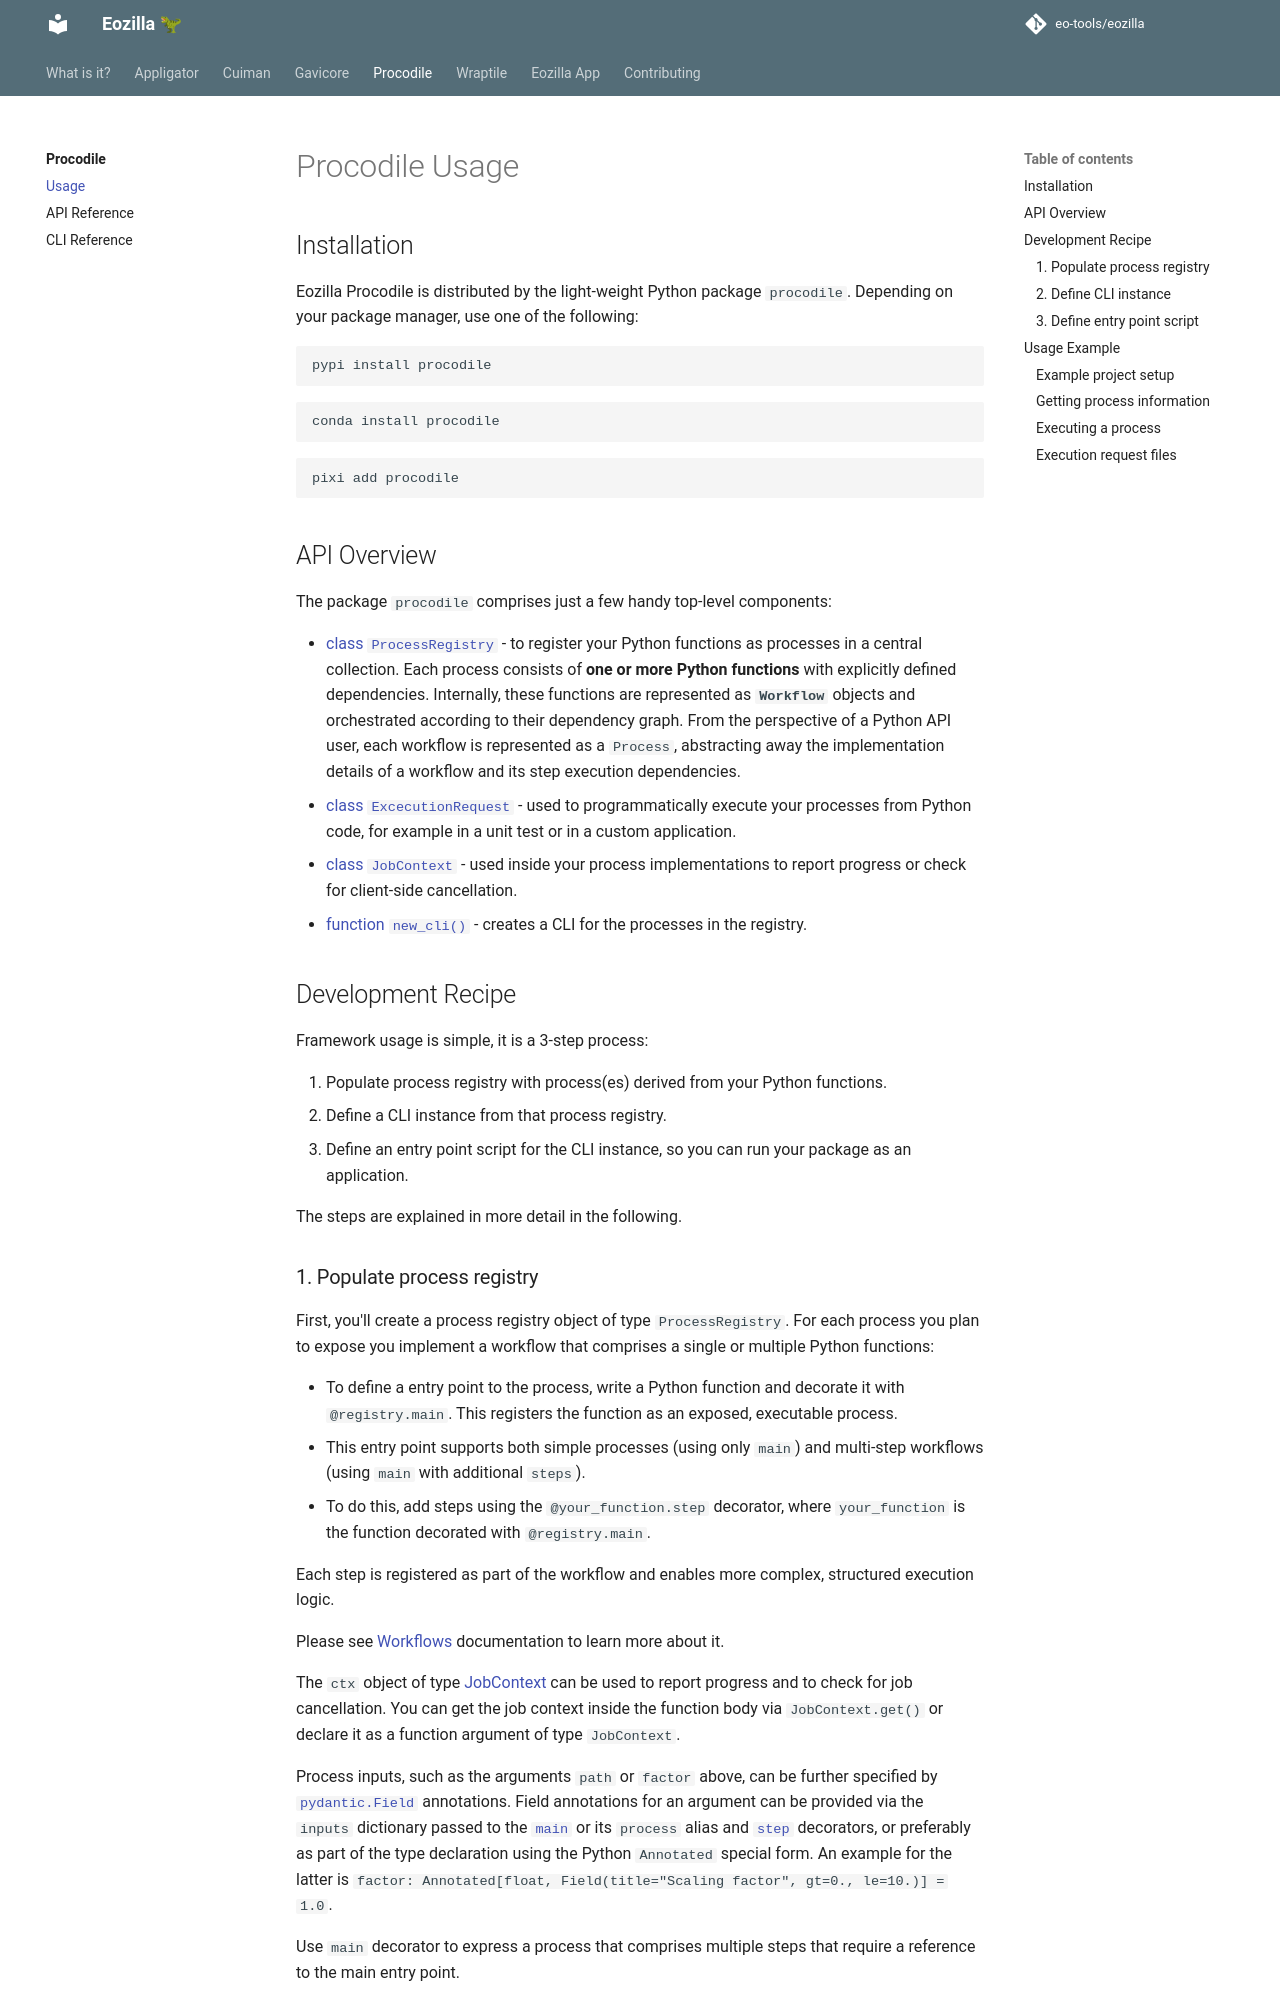

repository: eo-tools/eozilla · page: procodile/usage/index.html · generator: mkdocs

# Procodile Usage

## Installation

Eozilla Procodile is distributed by the light-weight Python package `procodile`.
Depending on your package manager, use one of the following:

```bash
pypi install procodile
```

```bash
conda install procodile
```

```bash
pixi add procodile
```

## API Overview

The package `procodile` comprises just a few handy top-level components:

* [class `ProcessRegistry`][procodile.ProcessRegistry] - to register your
  Python functions as processes in a central collection. Each process consists
  of **one or more Python functions** with explicitly defined dependencies.
  Internally, these functions are represented as **`Workflow`** objects and
  orchestrated according to their dependency graph.
  From the perspective of a Python API user, each workflow is represented as a
  `Process`, abstracting away the implementation details of a workflow and its
  step execution dependencies.
* [class `ExcecutionRequest`][gavicore.util.request.ExecutionRequest] - used to
  programmatically execute your processes from Python code, for example in
  a unit test or in a custom application.
* [class `JobContext`][procodile.JobContext] - used inside your process
  implementations to report progress or check for client-side cancellation.
* [function `new_cli()`][procodile.cli.new_cli] - creates a CLI for the
  processes in the registry.

## Development Recipe

Framework usage is simple, it is a 3-step process:

1. Populate process registry with process(es) derived from your Python functions.
2. Define a CLI instance from that process registry.
3. Define an entry point script for the CLI instance, so you can run your package
   as an application.

The steps are explained in more detail in the following.
